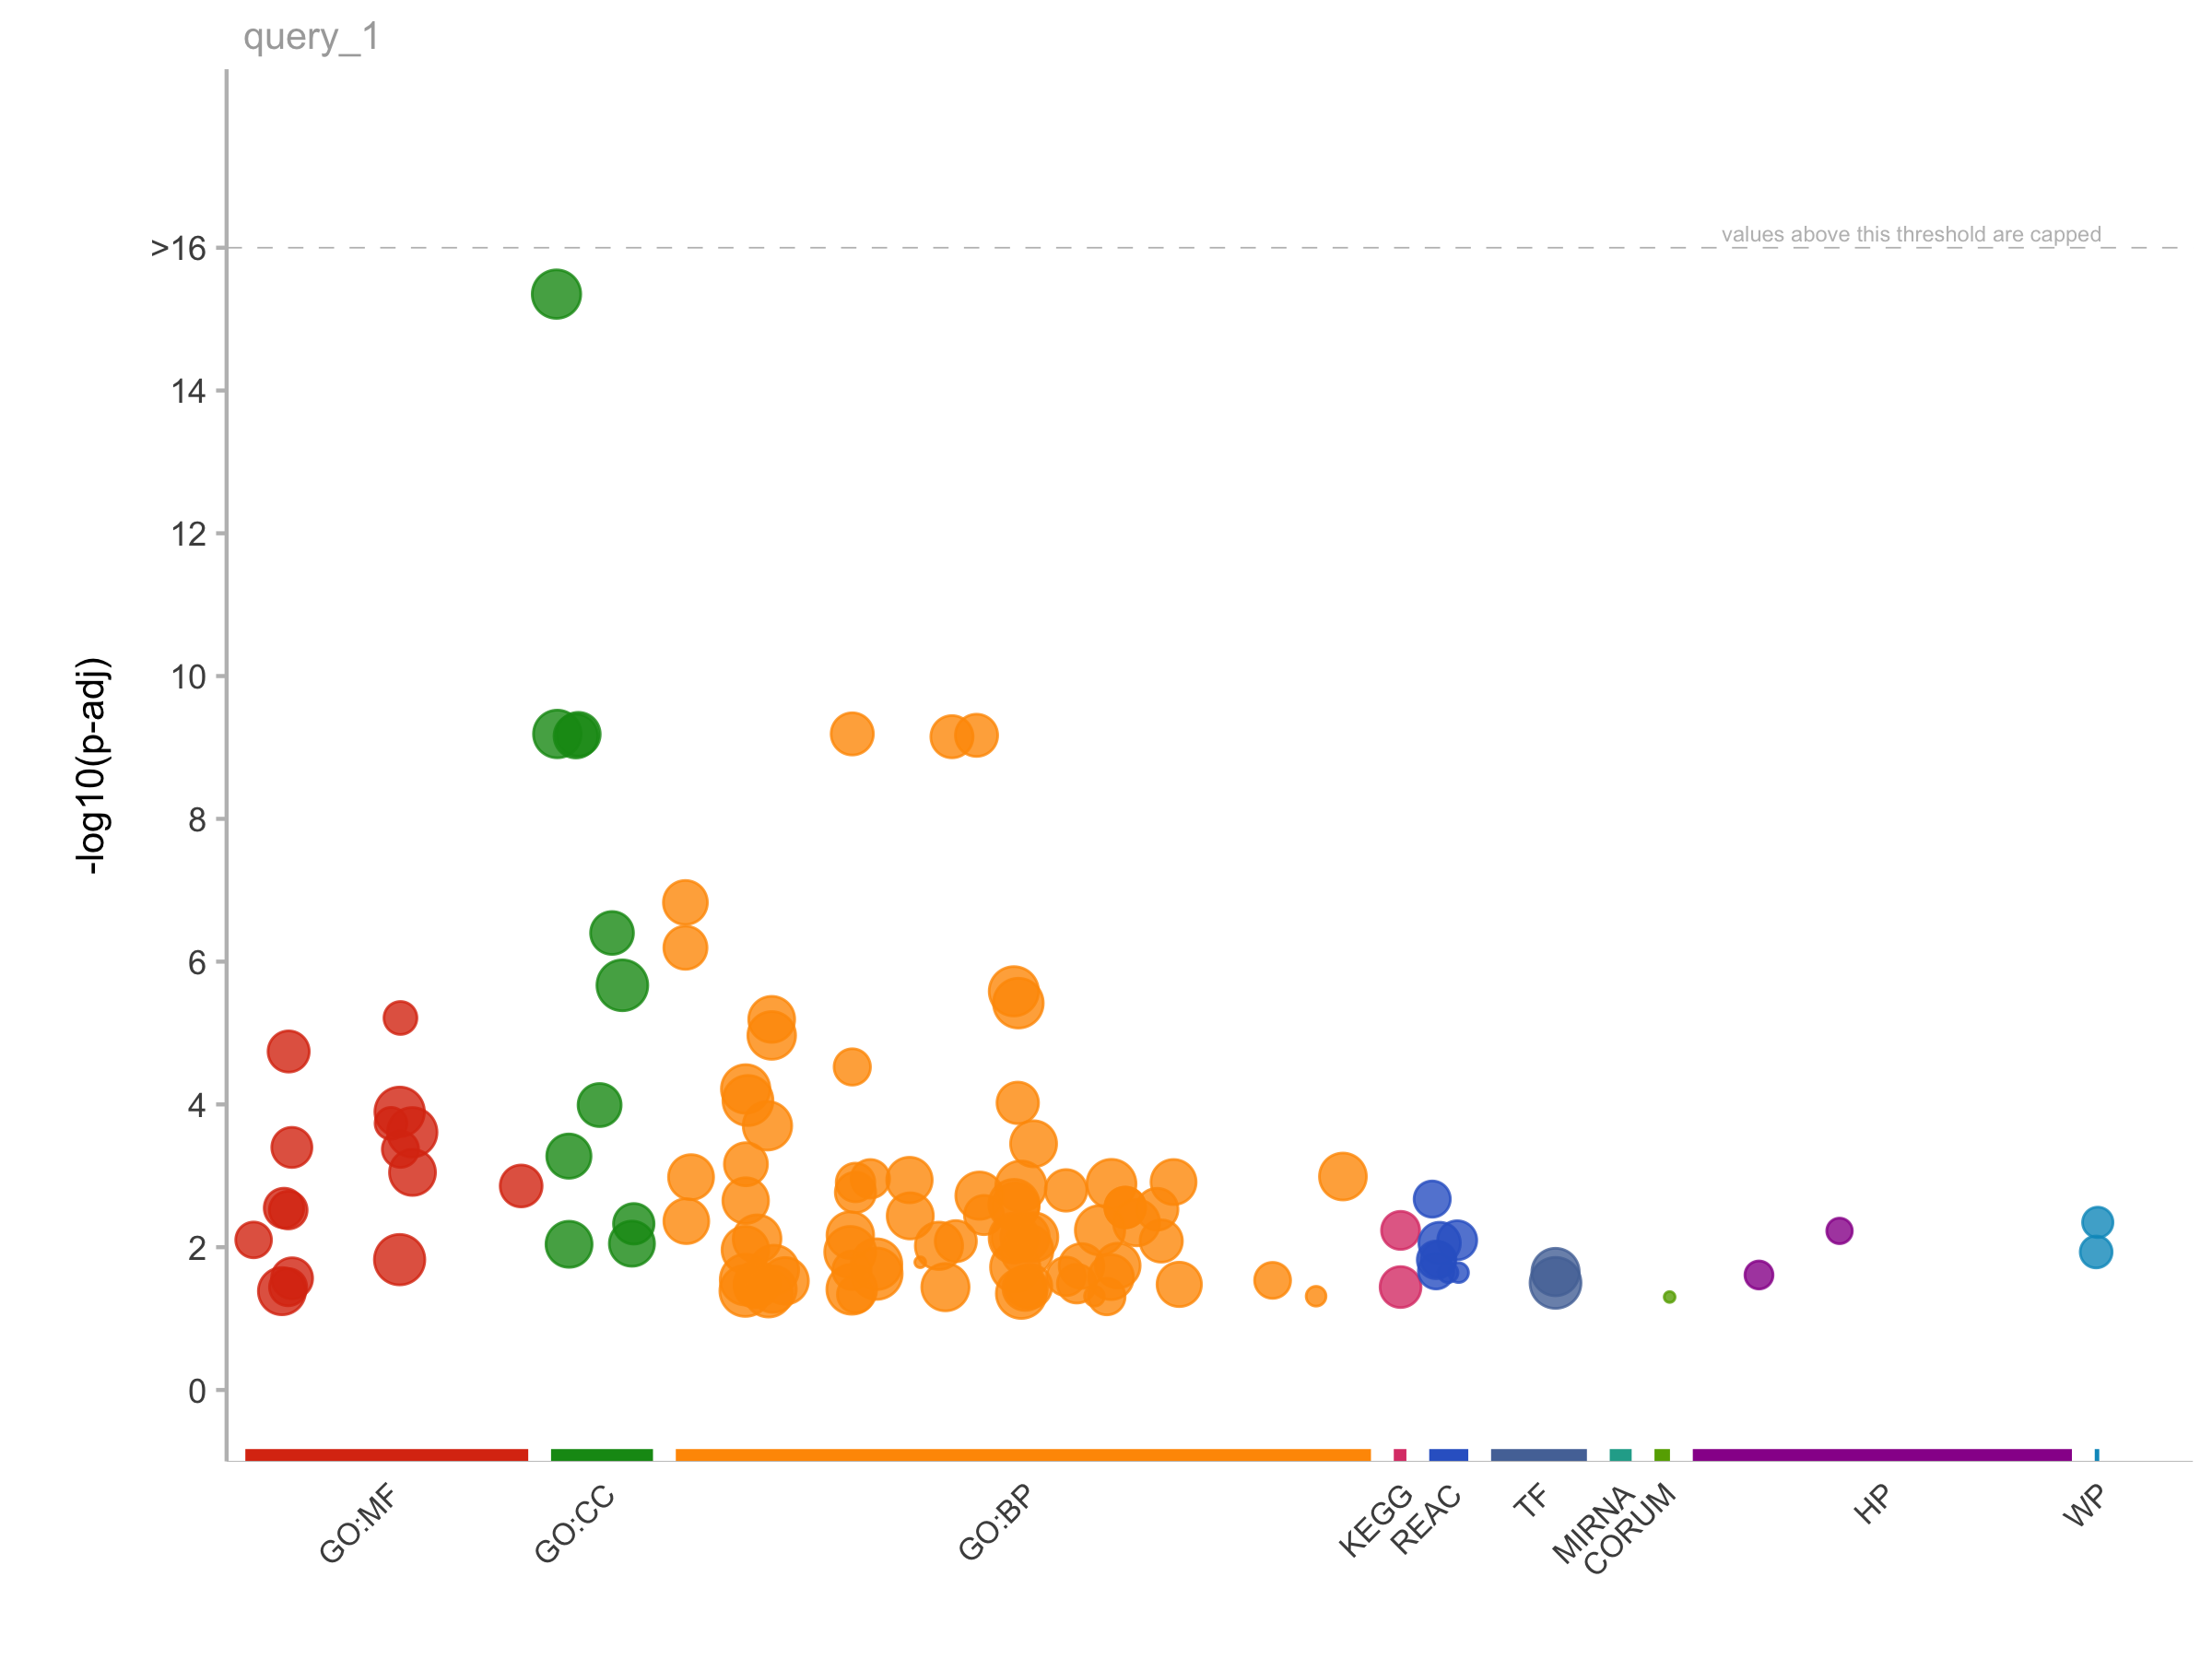

Data behind this chart, as committed beside it:
, query, significant, p_value, term_size, query_size, intersection_size, precision, recall, term_id, source, term_name, effective_domain_size, source_order
1, query_1, TRUE, 0.04987, 2, 1, 1, 1, 0.5, CORUM:7446, CORUM, Hook3-Iigp complex, 1078, 664
2, query_1, TRUE, 6.46008055477229e-10, 300, 83, 14, 0.1687, 0.04667, GO:0030198, GO:BP, extracellular matrix organization, 27350, 7733
3, query_1, TRUE, 6.75913822748951e-10, 301, 83, 14, 0.1687, 0.04651, GO:0045229, GO:BP, external encapsulating structure organiz…, 27350, 13179
4, query_1, TRUE, 7.07089772195936e-10, 302, 83, 14, 0.1687, 0.04636, GO:0043062, GO:BP, extracellular structure organization, 27350, 12102
5, query_1, TRUE, 1.48407844863509e-07, 542, 83, 15, 0.1807, 0.02768, GO:0001501, GO:BP, skeletal system development, 27350, 421
6, query_1, TRUE, 6.38553715084775e-07, 413, 83, 13, 0.1566, 0.03148, GO:0001503, GO:BP, ossification, 27350, 423
7, query_1, TRUE, 2.60430091360467e-06, 3824, 83, 34, 0.4096, 0.008891, GO:0048513, GO:BP, animal organ development, 27350, 14815
8, query_1, TRUE, 3.81550810156991e-06, 4543, 83, 37, 0.4458, 0.008144, GO:0048731, GO:BP, system development, 27350, 15011
9, query_1, TRUE, 6.43826897639396e-06, 1090, 83, 18, 0.2169, 0.01651, GO:0009887, GO:BP, animal organ morphogenesis, 27350, 4203
10, query_1, TRUE, 1.0814165108195e-05, 2066, 83, 24, 0.2892, 0.01162, GO:0009888, GO:BP, tissue development, 27350, 4204
11, query_1, TRUE, 2.98768643588042e-05, 55, 83, 6, 0.07229, 0.1091, GO:0030199, GO:BP, collagen fibril organization, 27350, 7734
12, query_1, TRUE, 6.07666447295312e-05, 2829, 83, 27, 0.3253, 0.009544, GO:0007166, GO:BP, cell surface receptor signaling pathway, 27350, 3062
13, query_1, TRUE, 8.81611228694577e-05, 5088, 83, 37, 0.4458, 0.007272, GO:0007275, GO:BP, multicellular organism development, 27350, 3162
14, query_1, TRUE, 9.51722193255649e-05, 242, 83, 9, 0.1084, 0.03719, GO:0048705, GO:BP, skeletal system morphogenesis, 27350, 14985
15, query_1, TRUE, 0.0001992, 2794, 83, 26, 0.3133, 0.009306, GO:0009653, GO:BP, anatomical structure morphogenesis, 27350, 4017
16, query_1, TRUE, 0.000356, 1112, 83, 16, 0.1928, 0.01439, GO:0051241, GO:BP, negative regulation of multicellular org…, 27350, 15679
17, query_1, TRUE, 0.0006881, 401, 83, 10, 0.1205, 0.02494, GO:0007178, GO:BP, transmembrane receptor protein serine/th…, 27350, 3073
18, query_1, TRUE, 0.001023, 1525, 83, 18, 0.2169, 0.0118, GO:2000026, GO:BP, regulation of multicellular organismal d…, 27350, 29234
19, query_1, TRUE, 0.001045, 775, 83, 13, 0.1566, 0.01677, GO:0001944, GO:BP, vasculature development, 27350, 669
20, query_1, TRUE, 0.001102, 100, 83, 6, 0.07229, 0.06, GO:0032092, GO:BP, positive regulation of protein binding, 27350, 8524
21, query_1, TRUE, 0.001146, 918, 83, 14, 0.1687, 0.01525, GO:0035239, GO:BP, tube morphogenesis, 27350, 10240
22, query_1, TRUE, 0.001223, 786, 83, 13, 0.1566, 0.01654, GO:0097435, GO:BP, supramolecular fiber organization, 27350, 21812
23, query_1, TRUE, 0.001239, 102, 83, 6, 0.07229, 0.05882, GO:0030510, GO:BP, regulation of BMP signaling pathway, 27350, 7876
24, query_1, TRUE, 0.001299, 3503, 83, 28, 0.3373, 0.007993, GO:0070887, GO:BP, cellular response to chemical stimulus, 27350, 19091
25, query_1, TRUE, 0.001399, 6166, 83, 39, 0.4699, 0.006325, GO:0048856, GO:BP, anatomical structure development, 27350, 15126
26, query_1, TRUE, 0.0016, 248, 83, 8, 0.09639, 0.03226, GO:0060348, GO:BP, bone development, 27350, 17101
27, query_1, TRUE, 0.001707, 172, 83, 7, 0.08434, 0.0407, GO:0030509, GO:BP, BMP signaling pathway, 27350, 7875
28, query_1, TRUE, 0.001896, 1766, 83, 19, 0.2289, 0.01076, GO:0045595, GO:BP, regulation of cell differentiation, 27350, 13307
29, query_1, TRUE, 0.002225, 971, 83, 14, 0.1687, 0.01442, GO:0007167, GO:BP, enzyme-linked receptor protein signaling…, 27350, 3063
30, query_1, TRUE, 0.002532, 6042, 83, 38, 0.4578, 0.006289, GO:0048519, GO:BP, negative regulation of biological proces…, 27350, 14821
31, query_1, TRUE, 0.00269, 1631, 83, 18, 0.2169, 0.01104, GO:0048585, GO:BP, negative regulation of response to stimu…, 27350, 14877
32, query_1, TRUE, 0.002779, 185, 83, 7, 0.08434, 0.03784, GO:0071772, GO:BP, response to BMP, 27350, 19693
33, query_1, TRUE, 0.002779, 185, 83, 7, 0.08434, 0.03784, GO:0071773, GO:BP, cellular response to BMP stimulus, 27350, 19694
34, query_1, TRUE, 0.002939, 269, 83, 8, 0.09639, 0.02974, GO:0090092, GO:BP, regulation of transmembrane receptor pro…, 27350, 21089
35, query_1, TRUE, 0.003544, 122, 83, 6, 0.07229, 0.04918, GO:0045807, GO:BP, positive regulation of endocytosis, 27350, 13507
36, query_1, TRUE, 0.003647, 1166, 83, 15, 0.1807, 0.01286, GO:0035295, GO:BP, tube development, 27350, 10274
37, query_1, TRUE, 0.00432, 742, 83, 12, 0.1446, 0.01617, GO:0001568, GO:BP, blood vessel development, 27350, 462
38, query_1, TRUE, 0.004539, 1187, 83, 15, 0.1807, 0.01264, GO:0072359, GO:BP, circulatory system development, 27350, 20190
39, query_1, TRUE, 0.005793, 4003, 83, 29, 0.3494, 0.007245, GO:0065008, GO:BP, regulation of biological quality, 27350, 18590
40, query_1, TRUE, 0.00679, 1392, 83, 16, 0.1928, 0.01149, GO:0023057, GO:BP, negative regulation of signaling, 27350, 7648
41, query_1, TRUE, 0.007213, 2933, 83, 24, 0.2892, 0.008183, GO:0051239, GO:BP, regulation of multicellular organismal p…, 27350, 15677
42, query_1, TRUE, 0.007243, 2724, 83, 23, 0.2771, 0.008443, GO:0050793, GO:BP, regulation of developmental process, 27350, 15304
43, query_1, TRUE, 0.007346, 647, 83, 11, 0.1325, 0.017, GO:0048514, GO:BP, blood vessel morphogenesis, 27350, 14816
44, query_1, TRUE, 0.007445, 5016, 83, 33, 0.3976, 0.006579, GO:0048523, GO:BP, negative regulation of cellular process, 27350, 14825
45, query_1, TRUE, 0.007627, 2131, 83, 20, 0.241, 0.009385, GO:0008283, GO:BP, cell population proliferation, 27350, 3563
46, query_1, TRUE, 0.008192, 309, 83, 8, 0.09639, 0.02589, GO:0090287, GO:BP, regulation of cellular response to growt…, 27350, 21273
47, query_1, TRUE, 0.008235, 218, 83, 7, 0.08434, 0.03211, GO:0043393, GO:BP, regulation of protein binding, 27350, 12271
48, query_1, TRUE, 0.009563, 1785, 83, 18, 0.2169, 0.01008, GO:0042127, GO:BP, regulation of cell population proliferat…, 27350, 11533
49, query_1, TRUE, 0.01091, 1445, 83, 16, 0.1928, 0.01107, GO:0007155, GO:BP, cell adhesion, 27350, 3051
50, query_1, TRUE, 0.0111, 10488, 83, 52, 0.6265, 0.004958, GO:0050896, GO:BP, response to stimulus, 27350, 15390
51, query_1, TRUE, 0.01165, 7515, 83, 42, 0.506, 0.005589, GO:0023052, GO:BP, signaling, 27350, 7643
52, query_1, TRUE, 0.01625, 2, 83, 2, 0.0241, 1, GO:0035906, GO:BP, descending aorta development, 27350, 10713
53, query_1, TRUE, 0.0173, 6790, 83, 39, 0.4699, 0.005744, GO:0032502, GO:BP, developmental process, 27350, 8795
54, query_1, TRUE, 0.01811, 712, 83, 11, 0.1325, 0.01545, GO:0071363, GO:BP, cellular response to growth factor stimu…, 27350, 19367
55, query_1, TRUE, 0.01835, 713, 83, 11, 0.1325, 0.01543, GO:0061061, GO:BP, muscle structure development, 27350, 17782
56, query_1, TRUE, 0.01902, 4011, 83, 28, 0.3373, 0.006981, GO:0048583, GO:BP, regulation of response to stimulus, 27350, 14875
57, query_1, TRUE, 0.02079, 3796, 83, 27, 0.3253, 0.007113, GO:0010033, GO:BP, response to organic substance, 27350, 4303
58, query_1, TRUE, 0.02106, 97, 83, 5, 0.06024, 0.05155, GO:0030168, GO:BP, platelet activation, 27350, 7719
59, query_1, TRUE, 0.02351, 8878, 83, 46, 0.5542, 0.005181, GO:0032501, GO:BP, multicellular organismal process, 27350, 8794
60, query_1, TRUE, 0.02565, 101, 83, 5, 0.06024, 0.0495, GO:0060349, GO:BP, bone morphogenesis, 27350, 17102
... 65 more rows
